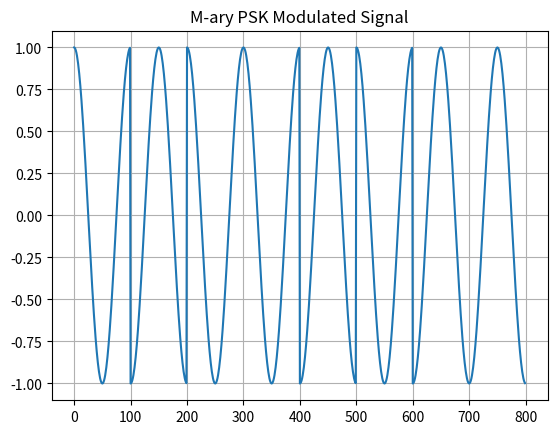

Write the Python code that produced this figure.
import numpy as np
import matplotlib.pyplot as plt
# import sqrt from math
import math
fc=400e6
fs=40000e6
A=1
T=0.25e-8
SNR_dB = 10
t = np.arange(0, T, 1/fs)
cos_wave = np.cos(2*np.pi*fc*t)

def m_ary_psk(bits, M=2):
    """
    Perform M-ary PSK modulation on a bitstream.

    Args:
        bits: The bitstream to modulate (numpy array).
        M: The number of constellation points (optional, default 2).

    Returns:
        The modulated signal (numpy array).
    """
    # Calculate the number of bits per symbol
    k = int(np.log2(M))

    # Reshape the bitstream into k-bit symbols
    symbols = bits.reshape(-1, k)

    # Map the symbols to constellation points
    psk_signal = np.zeros((symbols.shape[0],), dtype=complex)
    for i, symbol in enumerate(symbols):
        # Convert the symbol to decimal
        decimal = int(''.join(map(str, symbol)), 2)

        # Map the decimal to a constellation point
        psk_signal[i] = np.exp((2j * np.pi * decimal) / M)

    return psk_signal

bits = np.array([0, 1, 1, 0, 0, 1, 0, 1, 1, 1, 0, 0, 1, 0, 1, 1])
psk_signal = m_ary_psk(bits, M=4)
result=psk_signal.reshape(-1,1) * cos_wave
print(psk_signal)
result=result.flatten()
print(result)
plt.figure()
plt.plot(result.imag + result.real)
# plt.plot(result.real, result.imag, 'o')
plt.title('M-ary PSK Modulated Signal')

plt.grid(True)
plt.show()